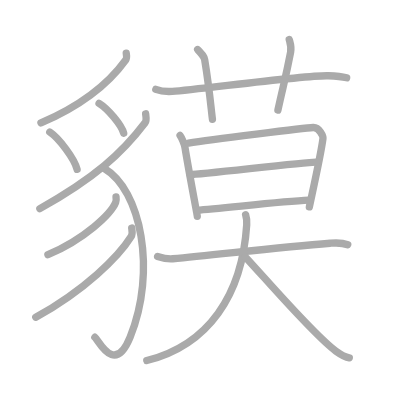
t = 0.00 s
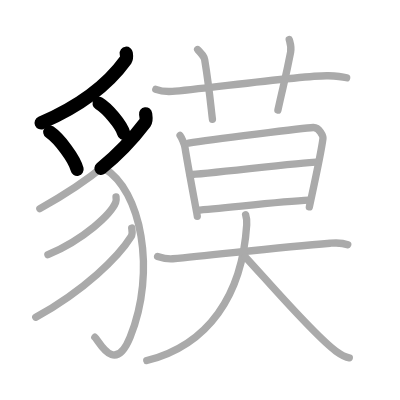
t = 3.50 s
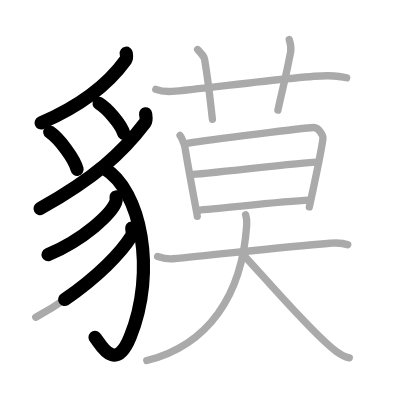
t = 6.75 s
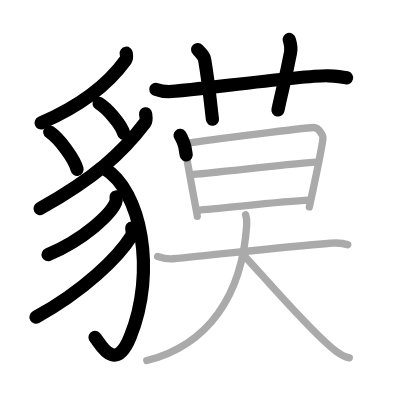
t = 10.25 s
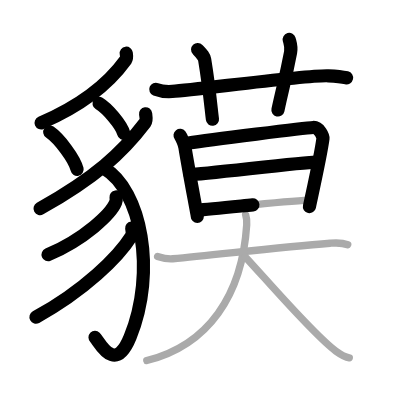
t = 13.50 s
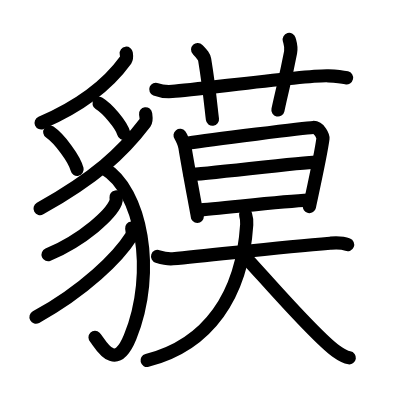
t = 17.00 s

The animated SVG that drew these frames (rendered in a browser with its animation timeline set to each time). Animation: 17 SMIL elements (animate=17); one cycle of 17.00 s.

<?xml version="1.0" standalone="no"?>
<!DOCTYPE svg PUBLIC "-//W3C//DTD SVG 1.1//EN"   "http://www.w3.org/Graphics/SVG/1.1/DTD/svg11.dtd">
<svg width="400px" height="400px"  version="1.1" xmlns="http://www.w3.org/2000/svg">
  <defs>
    <marker id="Triangle" viewBox="0 0 10 10" refX="0" refY="5" markerUnits="strokeWidth" markerWidth="3" style="stroke-opacity:0%;fill:#aaaaaa;" markerHeight="2" orient="auto">
      <path d="M 0 0 L 10 5 L 0 10 z" />
    </marker>
    
    <marker id="Arrow" viewBox="0 0 10 10" refX="5" refY="5" markerUnits="strokeWidth" markerWidth="1.8" style="stroke-opacity:0%;fill:#770000;" markerHeight="2" orient="auto">
      <path d="M 0 4 L 6 4 L 4 1 L 10 5 L 4 9 L 6 6 L 0 6 z" />
        <circle cx="5" cy="5" r="5" />
      </marker>
    
    <marker id="TriangleRed" viewBox="0 0 10 10" refX="0" refY="5" markerUnits="strokeWidth" markerWidth="3" style="stroke-opacity:0%;fill:#CC0000;" markerHeight="2" orient="auto">
      <path d="M 0 0 L 10 5 L 0 10 z" />
    </marker>
    
    <marker id="ArrowRed" viewBox="0 0 10 10" refX="5" refY="5" markerUnits="strokeWidth" markerWidth="1.8" style="stroke-opacity:0%;fill:#CC0000;" markerHeight="2" orient="auto">
      <path d="M 0 4 L 6 4 L 4 1 L 10 5 L 4 9 L 6 6 L 0 6 z" />
        <circle cx="5" cy="5" r="5" />
      </marker>
    
  </defs>
  
  <path style="fill:#ffffff; fill-opacity:100%; fill-rule:evenodd; stroke-width:0;" d="M 0 0 L 400px 0 L 400px 400px L 0 400px L 0 0" />

  <g transform="scale(3.6697247706422 3.6697247706422)">
<path style="fill:none; fill-opacity:0%; fill-rule:evenodd; stroke:#aaaaaa; stroke-opacity:100%; stroke-width: 1.5pt; stroke-linejoin:round; stroke-linecap:round;" d="M34.4 14.5c0.06 0.45 0.24 1.29-0.12 1.8c-4.55 6.31-11.27 12.1-23.12 17.19"></path>
<path style="fill:none; fill-opacity:0%; fill-rule:evenodd; stroke:#aaaaaa; stroke-opacity:100%; stroke-width: 1.5pt; stroke-linejoin:round; stroke-linecap:round;" d="M13.56 35.98c2.63 1.79 6.79 7.38 7.45 10.17"></path>
<path style="fill:none; fill-opacity:0%; fill-rule:evenodd; stroke:#aaaaaa; stroke-opacity:100%; stroke-width: 1.5pt; stroke-linejoin:round; stroke-linecap:round;" d="M26.99 28.17c2.37 1.44 6.13 5.9 6.72 8.14"></path>
<path style="fill:none; fill-opacity:0%; fill-rule:evenodd; stroke:#aaaaaa; stroke-opacity:100%; stroke-width: 1.5pt; stroke-linejoin:round; stroke-linecap:round;" d="M39.68 31.01c0.08 0.61 0.34 1.79-0.15 2.45c-6.27 8.29-13.77 15.04-28.67 23.4"></path>
<path style="fill:none; fill-opacity:0%; fill-rule:evenodd; stroke:#aaaaaa; stroke-opacity:100%; stroke-width: 1.5pt; stroke-linejoin:round; stroke-linecap:round;" d="M28.44 45.92c9.93 5.83 14.33 27.89 7.02 45.93c-4.26 10.52-8.51 0.96-9.61 0.05"></path>
<path style="fill:none; fill-opacity:0%; fill-rule:evenodd; stroke:#aaaaaa; stroke-opacity:100%; stroke-width: 1.5pt; stroke-linejoin:round; stroke-linecap:round;" d="M31.62 53.67c0.05 0.37 0.11 0.96-0.1 1.49c-1.26 3.14-8.52 10.03-18.46 14.25"></path>
<path style="fill:none; fill-opacity:0%; fill-rule:evenodd; stroke:#aaaaaa; stroke-opacity:100%; stroke-width: 1.5pt; stroke-linejoin:round; stroke-linecap:round;" d="M35.89 62.14c0.07 0.57 0.32 1.56-0.15 2.3c-3.43 5.5-12.74 14.73-25.99 22"></path>
<path style="fill:none; fill-opacity:0%; fill-rule:evenodd; stroke:#aaaaaa; stroke-opacity:100%; stroke-width: 1.5pt; stroke-linejoin:round; stroke-linecap:round;" d="M42.46 24.34c1.42 0.57 3.08 0.66 4.51 0.57c6.75-0.44 36.76-4.54 42.5-4.26c2.37 0.11 3.8 0.27 4.99 0.55"></path>
<path style="fill:none; fill-opacity:0%; fill-rule:evenodd; stroke:#aaaaaa; stroke-opacity:100%; stroke-width: 1.5pt; stroke-linejoin:round; stroke-linecap:round;" d="M53.85 13.5c1.35 1.43 1.78 1.87 1.92 2.75c1.35 8.25 1.73 13.25 2.12 16.25"></path>
<path style="fill:none; fill-opacity:0%; fill-rule:evenodd; stroke:#aaaaaa; stroke-opacity:100%; stroke-width: 1.5pt; stroke-linejoin:round; stroke-linecap:round;" d="M78.81 10.75c0.32 1.18 0.67 2.02 0.38 3.5c-1.35 7-1.92 8.75-3.46 15.75"></path>
<path style="fill:none; fill-opacity:0%; fill-rule:evenodd; stroke:#aaaaaa; stroke-opacity:100%; stroke-width: 1.5pt; stroke-linejoin:round; stroke-linecap:round;" d="M49.07 36.9c0.45 0.58 1.21 2.5 1.33 3.26c1.1 6.84 3.36 18.39 3.36 18.78"></path>
<path style="fill:none; fill-opacity:0%; fill-rule:evenodd; stroke:#aaaaaa; stroke-opacity:100%; stroke-width: 1.5pt; stroke-linejoin:round; stroke-linecap:round;" d="M51.39 38.99c6.03-0.99 31.91-4.14 33.95-4.25c1.7-0.09 2.74 2.46 2.67 3C87.46 42 85.23 52 84.3 56.38"></path>
<path style="fill:none; fill-opacity:0%; fill-rule:evenodd; stroke:#aaaaaa; stroke-opacity:100%; stroke-width: 1.5pt; stroke-linejoin:round; stroke-linecap:round;" d="M51.79 47.56c3.04 0 30.84-3.4 34.28-3.4"></path>
<path style="fill:none; fill-opacity:0%; fill-rule:evenodd; stroke:#aaaaaa; stroke-opacity:100%; stroke-width: 1.5pt; stroke-linejoin:round; stroke-linecap:round;" d="M53.69 57.26c6.19-0.38 22.74-2.39 30.44-2.72"></path>
<path style="fill:none; fill-opacity:0%; fill-rule:evenodd; stroke:#aaaaaa; stroke-opacity:100%; stroke-width: 1.5pt; stroke-linejoin:round; stroke-linecap:round;" d="M42.94 69.88c1.49 0.46 3.15 0.72 4.13 0.63c11.43-1.01 28.69-3.14 42.88-4.23c1.23-0.09 3.05-0.28 4.8 0.41"></path>
<path style="fill:none; fill-opacity:0%; fill-rule:evenodd; stroke:#aaaaaa; stroke-opacity:100%; stroke-width: 1.5pt; stroke-linejoin:round; stroke-linecap:round;" d="M66.93 58.5c0.32 1 0.37 1.62 0.3 2.73C66 80.5 56.75 94 40 98.25"></path>
<path style="fill:none; fill-opacity:0%; fill-rule:evenodd; stroke:#aaaaaa; stroke-opacity:100%; stroke-width: 1.5pt; stroke-linejoin:round; stroke-linecap:round;" d="M66.85 70c5.93 6.38 18.79 21.42 24.71 25.69c2.02 1.45 2.72 1.67 3.63 1.81"></path>

<path style="fill:none; fill-opacity:0%; fill-rule:evenodd; stroke:#000000; stroke-opacity:100%; stroke-width: 2.7pt; stroke-linejoin:round; stroke-linecap:round;" d="M34.4 14.5c0.06 0.45 0.24 1.29-0.12 1.8c-4.55 6.31-11.27 12.1-23.12 17.19" pathLength="100" stroke-dashoffset="100" stroke-dasharray="100 105"><animate id="dashAnim1" attributeName="stroke-dashoffset" from="100" to="0" dur="1s" calcMode="linear" fill="freeze"/></path>
<path style="fill:none; fill-opacity:0%; fill-rule:evenodd; stroke:#000000; stroke-opacity:100%; stroke-width: 2.7pt; stroke-linejoin:round; stroke-linecap:round;" d="M13.56 35.98c2.63 1.79 6.79 7.38 7.45 10.17" pathLength="100" stroke-dashoffset="100" stroke-dasharray="100 105"><animate id="dashAnim2" attributeName="stroke-dashoffset" from="100" to="0" dur="1s" calcMode="linear" begin="dashAnim1.end" fill="freeze"/></path>
<path style="fill:none; fill-opacity:0%; fill-rule:evenodd; stroke:#000000; stroke-opacity:100%; stroke-width: 2.7pt; stroke-linejoin:round; stroke-linecap:round;" d="M26.99 28.17c2.37 1.44 6.13 5.9 6.72 8.14" pathLength="100" stroke-dashoffset="100" stroke-dasharray="100 105"><animate id="dashAnim3" attributeName="stroke-dashoffset" from="100" to="0" dur="1s" calcMode="linear" begin="dashAnim2.end" fill="freeze"/></path>
<path style="fill:none; fill-opacity:0%; fill-rule:evenodd; stroke:#000000; stroke-opacity:100%; stroke-width: 2.7pt; stroke-linejoin:round; stroke-linecap:round;" d="M39.68 31.01c0.08 0.61 0.34 1.79-0.15 2.45c-6.27 8.29-13.77 15.04-28.67 23.4" pathLength="100" stroke-dashoffset="100" stroke-dasharray="100 105"><animate id="dashAnim4" attributeName="stroke-dashoffset" from="100" to="0" dur="1s" calcMode="linear" begin="dashAnim3.end" fill="freeze"/></path>
<path style="fill:none; fill-opacity:0%; fill-rule:evenodd; stroke:#000000; stroke-opacity:100%; stroke-width: 2.7pt; stroke-linejoin:round; stroke-linecap:round;" d="M28.44 45.92c9.93 5.83 14.33 27.89 7.02 45.93c-4.26 10.52-8.51 0.96-9.61 0.05" pathLength="100" stroke-dashoffset="100" stroke-dasharray="100 105"><animate id="dashAnim5" attributeName="stroke-dashoffset" from="100" to="0" dur="1s" calcMode="linear" begin="dashAnim4.end" fill="freeze"/></path>
<path style="fill:none; fill-opacity:0%; fill-rule:evenodd; stroke:#000000; stroke-opacity:100%; stroke-width: 2.7pt; stroke-linejoin:round; stroke-linecap:round;" d="M31.62 53.67c0.05 0.37 0.11 0.96-0.1 1.49c-1.26 3.14-8.52 10.03-18.46 14.25" pathLength="100" stroke-dashoffset="100" stroke-dasharray="100 105"><animate id="dashAnim6" attributeName="stroke-dashoffset" from="100" to="0" dur="1s" calcMode="linear" begin="dashAnim5.end" fill="freeze"/></path>
<path style="fill:none; fill-opacity:0%; fill-rule:evenodd; stroke:#000000; stroke-opacity:100%; stroke-width: 2.7pt; stroke-linejoin:round; stroke-linecap:round;" d="M35.89 62.14c0.07 0.57 0.32 1.56-0.15 2.3c-3.43 5.5-12.74 14.73-25.99 22" pathLength="100" stroke-dashoffset="100" stroke-dasharray="100 105"><animate id="dashAnim7" attributeName="stroke-dashoffset" from="100" to="0" dur="1s" calcMode="linear" begin="dashAnim6.end" fill="freeze"/></path>
<path style="fill:none; fill-opacity:0%; fill-rule:evenodd; stroke:#000000; stroke-opacity:100%; stroke-width: 2.7pt; stroke-linejoin:round; stroke-linecap:round;" d="M42.46 24.34c1.42 0.57 3.08 0.66 4.51 0.57c6.75-0.44 36.76-4.54 42.5-4.26c2.37 0.11 3.8 0.27 4.99 0.55" pathLength="100" stroke-dashoffset="100" stroke-dasharray="100 105"><animate id="dashAnim8" attributeName="stroke-dashoffset" from="100" to="0" dur="1s" calcMode="linear" begin="dashAnim7.end" fill="freeze"/></path>
<path style="fill:none; fill-opacity:0%; fill-rule:evenodd; stroke:#000000; stroke-opacity:100%; stroke-width: 2.7pt; stroke-linejoin:round; stroke-linecap:round;" d="M53.85 13.5c1.35 1.43 1.78 1.87 1.92 2.75c1.35 8.25 1.73 13.25 2.12 16.25" pathLength="100" stroke-dashoffset="100" stroke-dasharray="100 105"><animate id="dashAnim9" attributeName="stroke-dashoffset" from="100" to="0" dur="1s" calcMode="linear" begin="dashAnim8.end" fill="freeze"/></path>
<path style="fill:none; fill-opacity:0%; fill-rule:evenodd; stroke:#000000; stroke-opacity:100%; stroke-width: 2.7pt; stroke-linejoin:round; stroke-linecap:round;" d="M78.81 10.75c0.32 1.18 0.67 2.02 0.38 3.5c-1.35 7-1.92 8.75-3.46 15.75" pathLength="100" stroke-dashoffset="100" stroke-dasharray="100 105"><animate id="dashAnim10" attributeName="stroke-dashoffset" from="100" to="0" dur="1s" calcMode="linear" begin="dashAnim9.end" fill="freeze"/></path>
<path style="fill:none; fill-opacity:0%; fill-rule:evenodd; stroke:#000000; stroke-opacity:100%; stroke-width: 2.7pt; stroke-linejoin:round; stroke-linecap:round;" d="M49.07 36.9c0.45 0.58 1.21 2.5 1.33 3.26c1.1 6.84 3.36 18.39 3.36 18.78" pathLength="100" stroke-dashoffset="100" stroke-dasharray="100 105"><animate id="dashAnim11" attributeName="stroke-dashoffset" from="100" to="0" dur="1s" calcMode="linear" begin="dashAnim10.end" fill="freeze"/></path>
<path style="fill:none; fill-opacity:0%; fill-rule:evenodd; stroke:#000000; stroke-opacity:100%; stroke-width: 2.7pt; stroke-linejoin:round; stroke-linecap:round;" d="M51.39 38.99c6.03-0.99 31.91-4.14 33.95-4.25c1.7-0.09 2.74 2.46 2.67 3C87.46 42 85.23 52 84.3 56.38" pathLength="100" stroke-dashoffset="100" stroke-dasharray="100 105"><animate id="dashAnim12" attributeName="stroke-dashoffset" from="100" to="0" dur="1s" calcMode="linear" begin="dashAnim11.end" fill="freeze"/></path>
<path style="fill:none; fill-opacity:0%; fill-rule:evenodd; stroke:#000000; stroke-opacity:100%; stroke-width: 2.7pt; stroke-linejoin:round; stroke-linecap:round;" d="M51.79 47.56c3.04 0 30.84-3.4 34.28-3.4" pathLength="100" stroke-dashoffset="100" stroke-dasharray="100 105"><animate id="dashAnim13" attributeName="stroke-dashoffset" from="100" to="0" dur="1s" calcMode="linear" begin="dashAnim12.end" fill="freeze"/></path>
<path style="fill:none; fill-opacity:0%; fill-rule:evenodd; stroke:#000000; stroke-opacity:100%; stroke-width: 2.7pt; stroke-linejoin:round; stroke-linecap:round;" d="M53.69 57.26c6.19-0.38 22.74-2.39 30.44-2.72" pathLength="100" stroke-dashoffset="100" stroke-dasharray="100 105"><animate id="dashAnim14" attributeName="stroke-dashoffset" from="100" to="0" dur="1s" calcMode="linear" begin="dashAnim13.end" fill="freeze"/></path>
<path style="fill:none; fill-opacity:0%; fill-rule:evenodd; stroke:#000000; stroke-opacity:100%; stroke-width: 2.7pt; stroke-linejoin:round; stroke-linecap:round;" d="M42.94 69.88c1.49 0.46 3.15 0.72 4.13 0.63c11.43-1.01 28.69-3.14 42.88-4.23c1.23-0.09 3.05-0.28 4.8 0.41" pathLength="100" stroke-dashoffset="100" stroke-dasharray="100 105"><animate id="dashAnim15" attributeName="stroke-dashoffset" from="100" to="0" dur="1s" calcMode="linear" begin="dashAnim14.end" fill="freeze"/></path>
<path style="fill:none; fill-opacity:0%; fill-rule:evenodd; stroke:#000000; stroke-opacity:100%; stroke-width: 2.7pt; stroke-linejoin:round; stroke-linecap:round;" d="M66.93 58.5c0.32 1 0.37 1.62 0.3 2.73C66 80.5 56.75 94 40 98.25" pathLength="100" stroke-dashoffset="100" stroke-dasharray="100 105"><animate id="dashAnim16" attributeName="stroke-dashoffset" from="100" to="0" dur="1s" calcMode="linear" begin="dashAnim15.end" fill="freeze"/></path>
<path style="fill:none; fill-opacity:0%; fill-rule:evenodd; stroke:#000000; stroke-opacity:100%; stroke-width: 2.7pt; stroke-linejoin:round; stroke-linecap:round;" d="M66.85 70c5.93 6.38 18.79 21.42 24.71 25.69c2.02 1.45 2.72 1.67 3.63 1.81" pathLength="100" stroke-dashoffset="100" stroke-dasharray="100 105"><animate id="dashAnim17" attributeName="stroke-dashoffset" from="100" to="0" dur="1s" calcMode="linear" begin="dashAnim16.end" fill="freeze"/></path>

</g>

</svg>  
          
